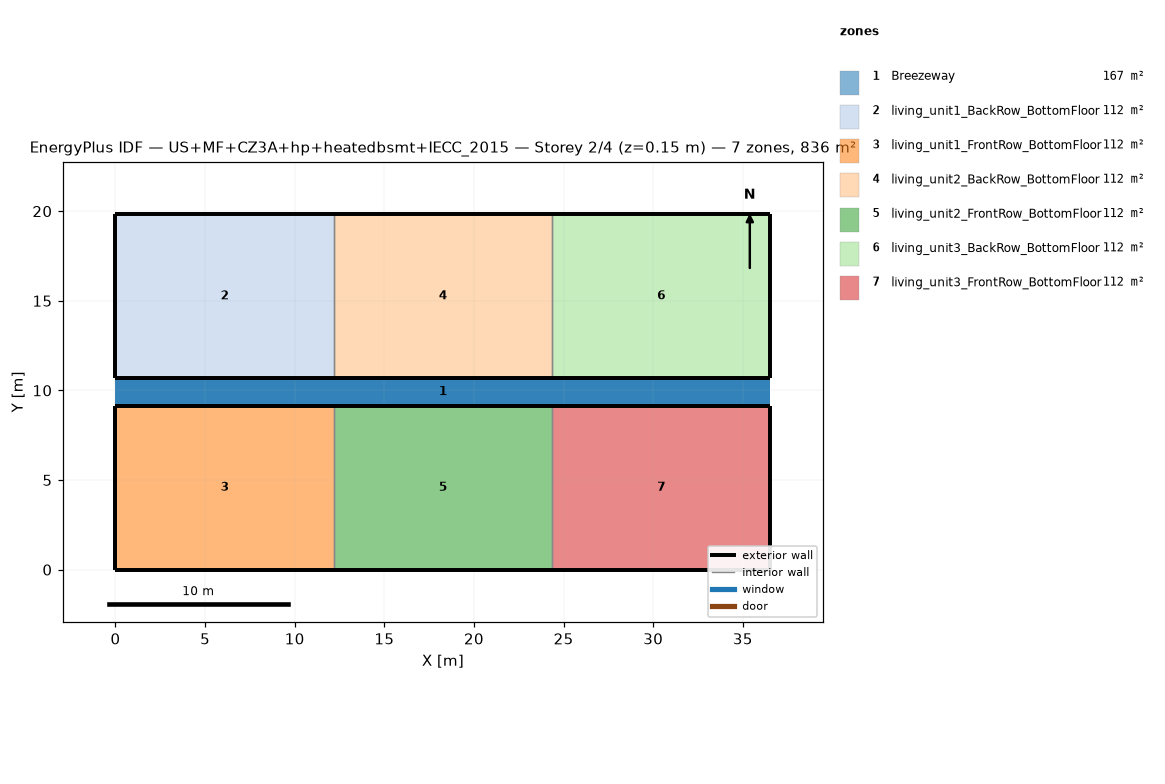
=== STOREY PLAN SPEC (per zone: floor XY polygon, exterior-wall plan segments, windows/doors) ===
zone 1: Breezeway  (167.0 m²)
  floor: (36.54, 9.16) (0.00, 9.16) (0.00, 10.68) (36.54, 10.68)
  floor: (36.54, 9.16) (0.00, 9.16) (0.00, 10.68) (36.54, 10.68)
  floor: (36.54, 9.16) (0.00, 9.16) (0.00, 10.68) (36.54, 10.68)
zone 2: living_unit1_BackRow_BottomFloor  (111.5 m²)
  floor: (12.18, 10.68) (0.00, 10.68) (0.00, 19.84) (12.18, 19.84)
  exterior wall: (0.00, 10.68) – (12.18, 10.68)  [12.2 m]
  exterior wall: (12.18, 19.84) – (0.00, 19.84)  [12.2 m]
  exterior wall: (0.00, 19.84) – (0.00, 10.68)  [9.2 m]
  interior walls: 1
zone 3: living_unit1_FrontRow_BottomFloor  (111.5 m²)
  floor: (12.18, 0.00) (0.00, 0.00) (0.00, 9.16) (12.18, 9.16)
  exterior wall: (0.00, 0.00) – (12.18, 0.00)  [12.2 m]
  exterior wall: (12.18, 9.16) – (0.00, 9.16)  [12.2 m]
  exterior wall: (0.00, 9.16) – (0.00, 0.00)  [9.2 m]
  interior walls: 1
zone 4: living_unit2_BackRow_BottomFloor  (111.5 m²)
  floor: (24.36, 10.68) (12.18, 10.68) (12.18, 19.84) (24.36, 19.84)
  exterior wall: (12.18, 10.68) – (24.36, 10.68)  [12.2 m]
  exterior wall: (24.36, 19.84) – (12.18, 19.84)  [12.2 m]
  interior walls: 2
zone 5: living_unit2_FrontRow_BottomFloor  (111.5 m²)
  floor: (24.36, 0.00) (12.18, 0.00) (12.18, 9.16) (24.36, 9.16)
  exterior wall: (12.18, 0.00) – (24.36, 0.00)  [12.2 m]
  exterior wall: (24.36, 9.16) – (12.18, 9.16)  [12.2 m]
  interior walls: 2
zone 6: living_unit3_BackRow_BottomFloor  (111.5 m²)
  floor: (36.54, 10.68) (24.36, 10.68) (24.36, 19.84) (36.54, 19.84)
  exterior wall: (24.36, 10.68) – (36.54, 10.68)  [12.2 m]
  exterior wall: (36.54, 10.68) – (36.54, 19.84)  [9.2 m]
  exterior wall: (36.54, 19.84) – (24.36, 19.84)  [12.2 m]
  interior walls: 1
zone 7: living_unit3_FrontRow_BottomFloor  (111.5 m²)
  floor: (36.54, 0.00) (24.36, 0.00) (24.36, 9.16) (36.54, 9.16)
  exterior wall: (24.36, 0.00) – (36.54, 0.00)  [12.2 m]
  exterior wall: (36.54, 0.00) – (36.54, 9.16)  [9.2 m]
  exterior wall: (36.54, 9.16) – (24.36, 9.16)  [12.2 m]
  interior walls: 1

=== DERIVED (storey summary) ===
Building: US+MF+CZ3A+hp+heatedbsmt+IECC_2015
Storey: 2 of 4  (floor level z = 0.15 m)
Storey gross floor area: 836.2 m²
Zones on this storey: 7
  - Breezeway: floor 167.0 m²
  - living_unit1_BackRow_BottomFloor: floor 111.5 m²; exterior wall 33.5 m (86.9 m²); WWR 0.0%
  - living_unit1_FrontRow_BottomFloor: floor 111.5 m²; exterior wall 33.5 m (86.9 m²); WWR 0.0%
  - living_unit2_BackRow_BottomFloor: floor 111.5 m²; exterior wall 24.4 m (63.1 m²); WWR 0.0%
  - living_unit2_FrontRow_BottomFloor: floor 111.5 m²; exterior wall 24.4 m (63.1 m²); WWR 0.0%
  - living_unit3_BackRow_BottomFloor: floor 111.5 m²; exterior wall 33.5 m (86.9 m²); WWR 0.0%
  - living_unit3_FrontRow_BottomFloor: floor 111.5 m²; exterior wall 33.5 m (86.9 m²); WWR 0.0%
Zone adjacency (shared interzone walls):
  - living_unit1_BackRow_BottomFloor ↔ living_unit2_BackRow_BottomFloor
  - living_unit1_FrontRow_BottomFloor ↔ living_unit2_FrontRow_BottomFloor
  - living_unit2_BackRow_BottomFloor ↔ living_unit3_BackRow_BottomFloor
  - living_unit2_FrontRow_BottomFloor ↔ living_unit3_FrontRow_BottomFloor